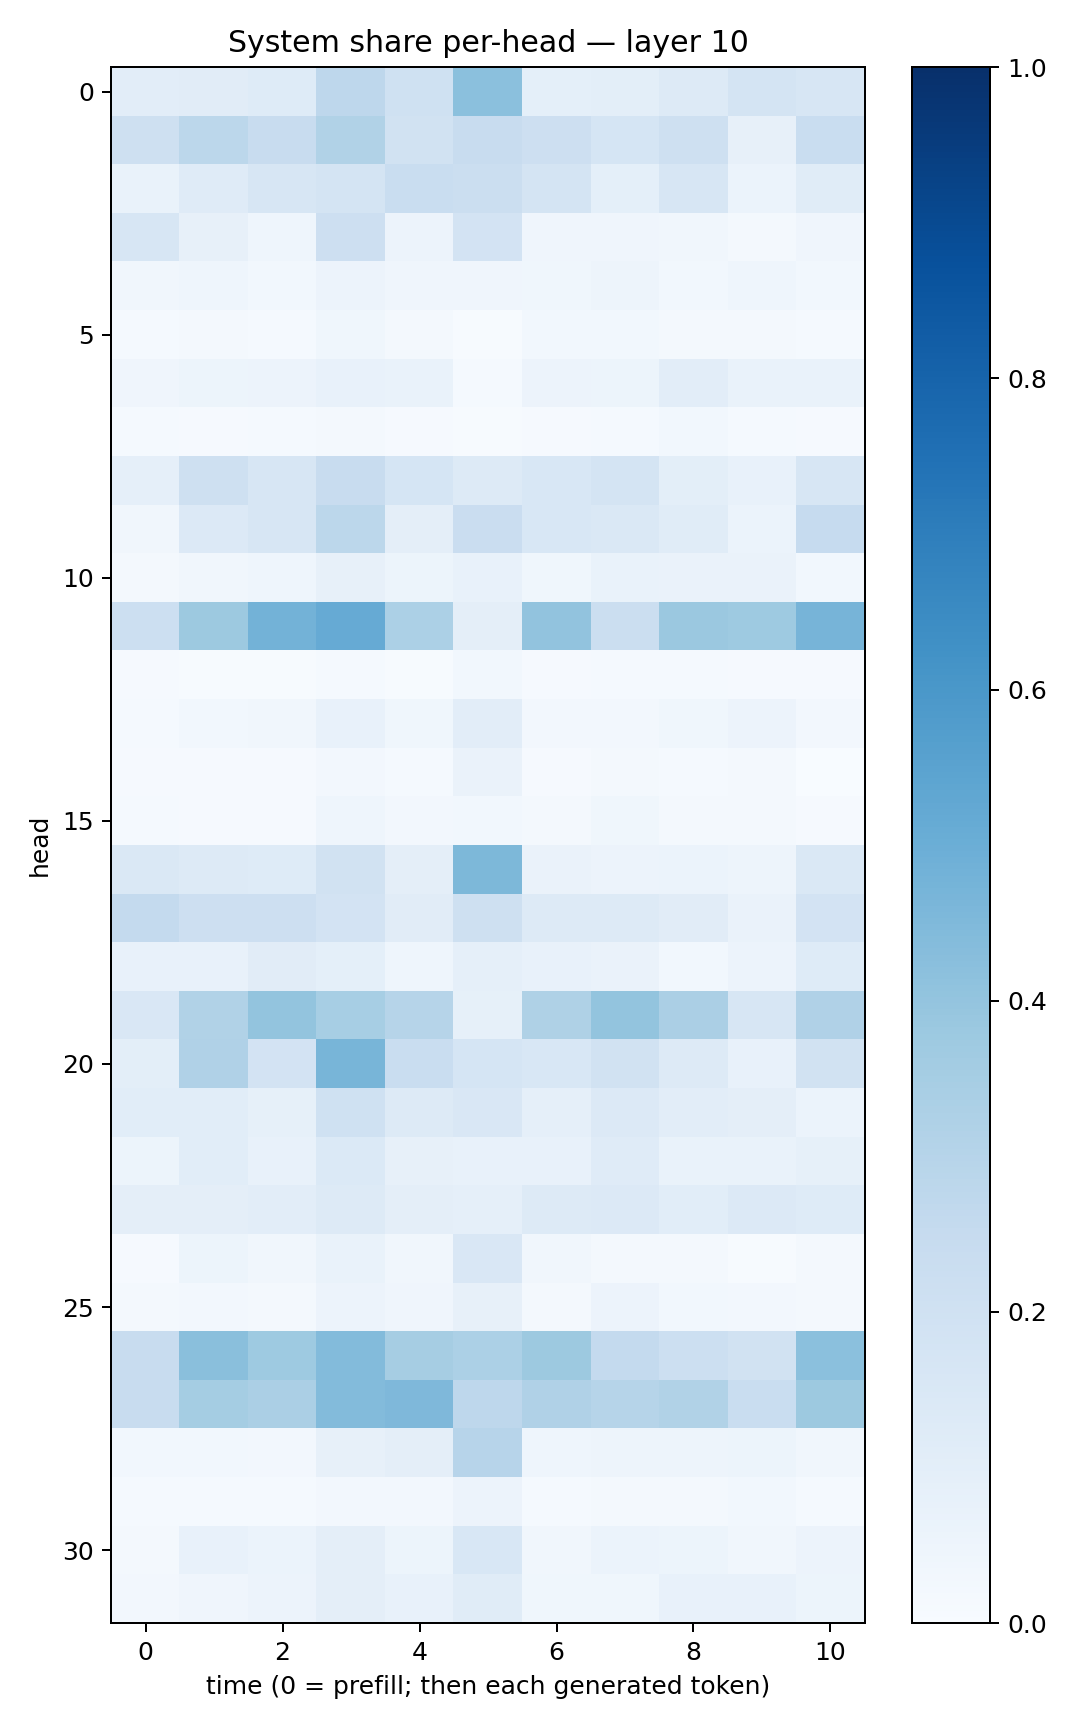

Values plotted in this chart, from the file beside it:
0.102864996, 0.110345006, 0.12141375, 0.2760747, 0.20200832, 0.42180917, 0.09164771, 0.09774598, 0.13163926, 0.17518657, 0.16338311
0.207, 0.2783, 0.2356, 0.3142, 0.191, 0.2355, 0.2148, 0.1692, 0.2054, 0.07929, 0.2336
0.06815, 0.1175, 0.1565, 0.1783, 0.2334, 0.2208, 0.1736, 0.09318, 0.1582, 0.06099, 0.1134
0.1574, 0.08164, 0.04559, 0.2124, 0.05687, 0.1823, 0.04126, 0.04189, 0.03328, 0.01898, 0.04095
0.03369, 0.0461, 0.03065, 0.05824, 0.04113, 0.03946, 0.03773, 0.04818, 0.03124, 0.04385, 0.02901
0.01218, 0.02031, 0.01504, 0.03739, 0.01999, 0.006311, 0.02977, 0.02785, 0.02072, 0.01611, 0.01483
0.04004, 0.05442, 0.05668, 0.07337, 0.06793, 0.01291, 0.05581, 0.05226, 0.1027, 0.06928, 0.06777
0.01416, 0.01051, 0.01185, 0.02087, 0.008257, 0.005128, 0.008905, 0.01294, 0.02896, 0.01354, 0.008836
0.08726, 0.2081, 0.1583, 0.2401, 0.1683, 0.1284, 0.1525, 0.1751, 0.1001, 0.07528, 0.1571
0.03502, 0.1331, 0.1592, 0.2786, 0.09653, 0.2296, 0.1555, 0.142, 0.1148, 0.05986, 0.249
0.01819, 0.03192, 0.04332, 0.07842, 0.05277, 0.07321, 0.03637, 0.06852, 0.06346, 0.06291, 0.0286
0.2152, 0.3786, 0.4774, 0.5145, 0.3283, 0.09537, 0.4033, 0.2229, 0.3808, 0.3717, 0.4688
0.007968, 0.006383, 0.007613, 0.01555, 0.007481, 0.02993, 0.008381, 0.01223, 0.01445, 0.01158, 0.00875
0.01423, 0.03009, 0.03239, 0.07725, 0.03718, 0.105, 0.02414, 0.02389, 0.0381, 0.05804, 0.02651
0.008346, 0.009608, 0.009596, 0.02501, 0.01354, 0.06314, 0.01061, 0.0174, 0.01529, 0.01572, 0.003154
0.01256, 0.008378, 0.01008, 0.04595, 0.02519, 0.03029, 0.01564, 0.03681, 0.02038, 0.0168, 0.01108
0.1471, 0.1291, 0.1246, 0.1927, 0.09507, 0.4553, 0.06622, 0.05511, 0.05929, 0.04957, 0.143
0.2578, 0.2122, 0.2117, 0.1818, 0.1097, 0.2046, 0.1294, 0.128, 0.1115, 0.06314, 0.1828
0.07263, 0.07711, 0.1096, 0.09256, 0.04529, 0.08919, 0.0766, 0.06323, 0.02777, 0.05701, 0.1236
0.1494, 0.3134, 0.3992, 0.3449, 0.3005, 0.08216, 0.3235, 0.3994, 0.3331, 0.1604, 0.3201
0.1013, 0.3178, 0.1822, 0.468, 0.2328, 0.1684, 0.1537, 0.1916, 0.1319, 0.07308, 0.1876
0.1062, 0.1076, 0.08287, 0.1995, 0.1319, 0.1503, 0.08754, 0.1367, 0.1047, 0.0972, 0.06204
0.05259, 0.1071, 0.07279, 0.1384, 0.07849, 0.07507, 0.07538, 0.119, 0.0691, 0.06688, 0.08497
0.09611, 0.09491, 0.1017, 0.1323, 0.0943, 0.08853, 0.1298, 0.1349, 0.1089, 0.1336, 0.1211
0.01137, 0.0526, 0.03128, 0.06781, 0.03213, 0.1484, 0.03279, 0.02144, 0.0196, 0.00667, 0.02334
0.02054, 0.02392, 0.02191, 0.05535, 0.04106, 0.07935, 0.02146, 0.05541, 0.02771, 0.02554, 0.0199
0.2418, 0.4224, 0.3719, 0.4397, 0.3492, 0.3304, 0.3777, 0.2577, 0.2155, 0.195, 0.4181
0.2381, 0.3553, 0.3323, 0.4387, 0.4525, 0.2758, 0.3179, 0.2982, 0.3154, 0.2314, 0.3784
0.02912, 0.02969, 0.02554, 0.08169, 0.09609, 0.2964, 0.04522, 0.04894, 0.0479, 0.05427, 0.03386
0.01296, 0.01271, 0.01216, 0.02406, 0.02591, 0.0562, 0.01526, 0.0165, 0.01809, 0.02899, 0.01214
0.01738, 0.0733, 0.06164, 0.09728, 0.05134, 0.1533, 0.03199, 0.0614, 0.05463, 0.03281, 0.05643
0.0266, 0.04254, 0.05581, 0.09692, 0.07392, 0.1157, 0.03895, 0.03828, 0.07156, 0.07327, 0.0524
